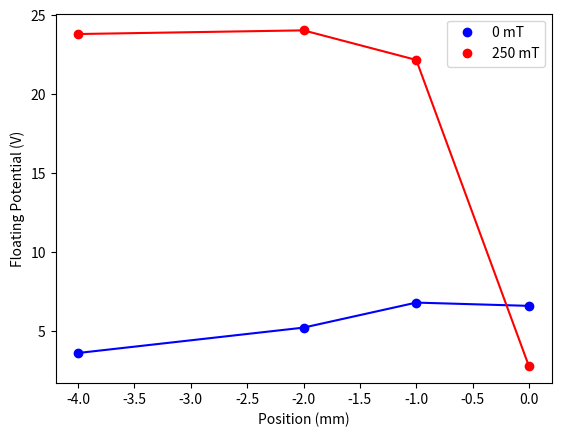

Here is the Python script that generated this plot:
import matplotlib.pyplot as plt

depth_0 = [0, -1 , -2 ,-4]

potential_0 = [6.61892967, 6.82605274, 5.24332681, 3.6389412]



potential_250 = [2.79392426 , 22.1705316 , 24.04097461 ,23.80870974]


plt.plot(depth_0, potential_0, color = 'blue')
plt.plot(depth_0, potential_0, 'o', color = 'blue', label = "0 mT")
plt.plot(depth_0, potential_250, color = 'red')
plt.plot(depth_0, potential_250, 'o', color = 'red' , label = "250 mT")

plt.ylabel("Floating Potential (V)")
plt.xlabel("Position (mm)")
plt.legend()
plt.show() 


